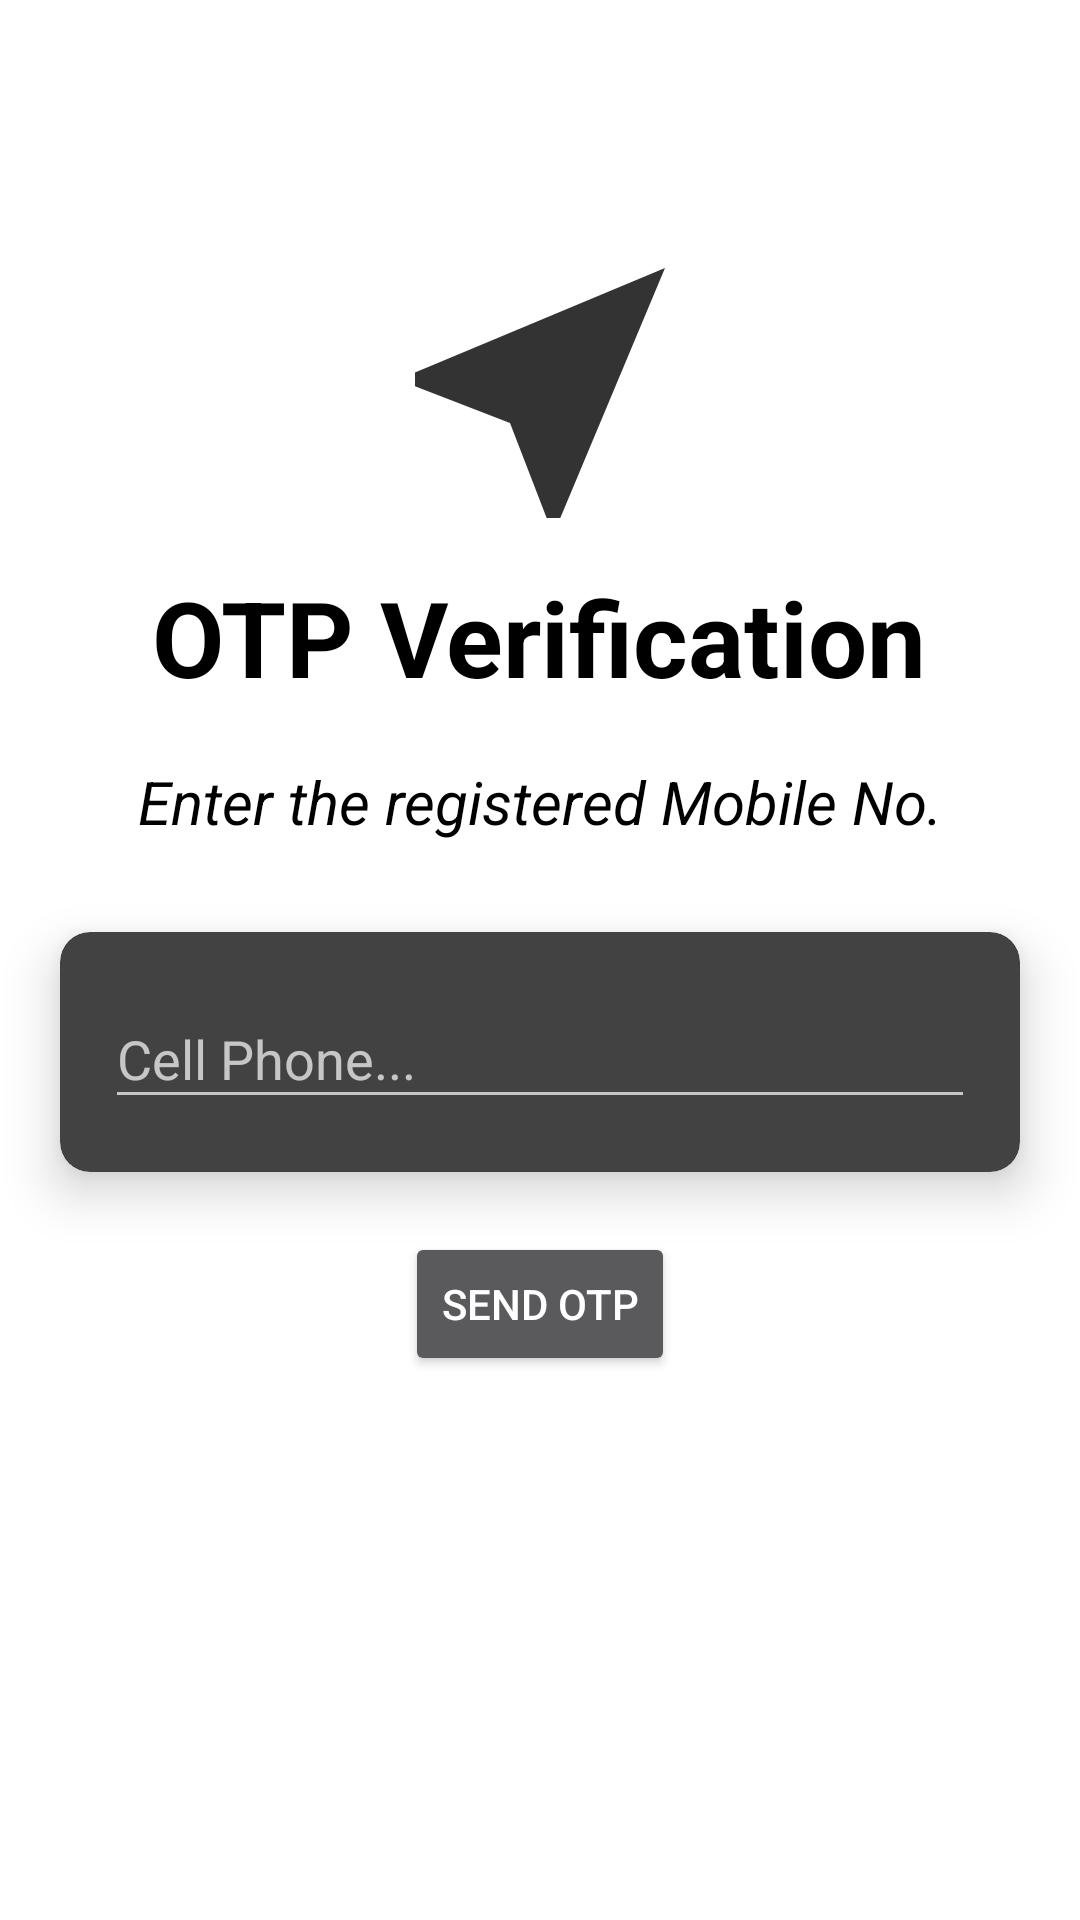

Produce the Android XML layout that renders to this screen, including the resource entries it uses.
<!-- AndroidManifest.xml: application theme Theme.AppCompat.NoActionBar -->
<!-- res/layout/activity_reset.xml -->
<?xml version="1.0" encoding="utf-8"?>
<LinearLayout xmlns:android="http://schemas.android.com/apk/res/android"
    xmlns:app="http://schemas.android.com/apk/res-auto"
    xmlns:tools="http://schemas.android.com/tools"
    android:layout_width="match_parent"
    android:layout_height="match_parent"
    android:orientation="vertical"
    android:gravity="center"
    android:background="@color/white"
    tools:context=".UI.RESET.ResetActivity">


    <LinearLayout
        android:layout_width="match_parent"
        android:layout_height="wrap_content"
        android:gravity="center"
        android:layout_marginBottom="@dimen/margin_100"
        android:orientation="vertical">

        <ImageView
            android:layout_width="@dimen/margin_100"
            android:layout_height="@dimen/margin_100"
            android:src="@drawable/ic_arrow"/>

        <TextView
            android:layout_width="wrap_content"
            android:layout_height="wrap_content"
            android:textColor="@color/black"
            android:layout_margin="8dp"
            android:textStyle="bold"
            android:text="OTP Verification"
            android:textSize="35sp"/>

        <TextView
            android:layout_width="wrap_content"
            android:layout_height="wrap_content"
            android:textSize="20dp"
            android:textStyle="italic"
            android:textColor="@color/black"
            android:layout_margin="@dimen/margin_10"
            android:text="Enter the registered Mobile No."/>

        <androidx.cardview.widget.CardView
            android:id="@+id/cardview"
            android:layout_width="match_parent"
            android:layout_height="wrap_content"
            android:layout_margin="@dimen/margin_20"
            android:background="@color/Grey"
            app:cardCornerRadius="@dimen/margin_10"
            app:cardElevation="@dimen/margin_10">

        <LinearLayout
            android:layout_width="match_parent"
            android:layout_height="wrap_content"
            android:orientation="vertical"
            android:gravity="center">


            <com.google.android.material.textfield.TextInputLayout

                android:layout_width="match_parent"
                android:layout_height="@dimen/edit_box_size"
                android:layout_marginStart="@dimen/margin_15"
                android:layout_marginTop="@dimen/margin_10"
                android:layout_marginEnd="15dp"
                android:layout_marginBottom="@dimen/margin_10"
                app:boxStrokeColor="@color/white">

                <com.google.android.material.textfield.TextInputEditText
                    android:id="@+id/cellphone"
                    android:layout_width="match_parent"
                    android:layout_height="wrap_content"
                    android:textColor="@color/white"
                    android:maxLength="10"

                    android:inputType="number"
                    android:hint="@string/number" />
            </com.google.android.material.textfield.TextInputLayout>

        </LinearLayout>
        </androidx.cardview.widget.CardView>
            <Button
                android:id="@+id/send"
            android:layout_width="wrap_content"
            android:layout_height="wrap_content"
            android:text="SEND OTP"/>
    </LinearLayout>
</LinearLayout>
<!-- resources referenced by this layout -->
<resources>
  <color name="Grey">#706F6F</color>
  <color name="black">#FF000000</color>
  <color name="white">#FFFFFFFF</color>
  <dimen name="edit_box_size">60dp</dimen>
  <dimen name="margin_10">10dp</dimen>
  <dimen name="margin_100">100dp</dimen>
  <dimen name="margin_15">15dp</dimen>
  <dimen name="margin_20">20dp</dimen>
  <!-- drawable ic_arrow (drawable-anydpi) -->
  <vector xmlns:android="http://schemas.android.com/apk/res/android"
      android:width="24dp"
      android:height="24dp"
      android:viewportWidth="24"
      android:viewportHeight="24"
      android:tint="#000000"
      android:alpha="0.8">
    <group android:scaleX="1.1111112"
        android:scaleY="1.1111112"
        android:translateX="-1.3333334"
        android:translateY="-1.3333334">
      <path
          android:fillColor="@android:color/white"
          android:pathData="M21,3L3,10.53v0.98l6.84,2.65L12.48,21h0.98L21,3z"/>
    </group>
  </vector>
  <string name="number">Cell Phone...</string>
</resources>
